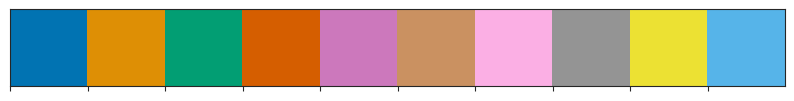

This chart was generated by the following Python code: (Note: this script raises an exception after producing the figure.)
%matplotlib inline
%load_ext autoreload
% autoreload 2

import matplotlib.pyplot as plt
plt.rc('text', usetex=True)
import seaborn as sns
sns.set_style("ticks")
sns.set_palette('colorblind') # Options: deep, muted, pastel, bright, dark, colorblind
current_palette = sns.color_palette()
sns.palplot(current_palette)

import exact_ising_model as exact

exact_magnetization = exact.magnetization(1, 0.01, 5)

plt.plot([m[0] for m in exact_magnetization], [m[1] for m in exact_magnetization])
plt.ylim(ymax=1.1)


plt.xlabel(r'$T$')
plt.ylabel(r'$\mathrm{Magnetization}$')
sns.despine()
plt.savefig("../bachelor-thesis/images/ising_magnetization.pdf", bbox_inches='tight')
plt.show()

exact_energy = exact.internal_energy(1, 0.01, 5)
exact_heat = exact.heat_capacity(1, 0.01, 5)

plt.plot([e[0] for e in exact_energy], [e[1]+2 for e in exact_energy], label=r'$\mathrm{Internal\ Energy}$')
plt.plot([h[0] for h in exact_heat], [h[1] for h in exact_heat], label=r'$\mathrm{Heat\ Capacity}$')

plt.ylim(0, 2.5)

plt.xlabel(r'$T$')
plt.ylabel(r'$c/k_B \mathrm{\ or\ } u + 2$')
plt.legend()
sns.despine()
plt.savefig("../bachelor-thesis/images/ising_internal_energy.pdf", bbox_inches='tight')
plt.show()

